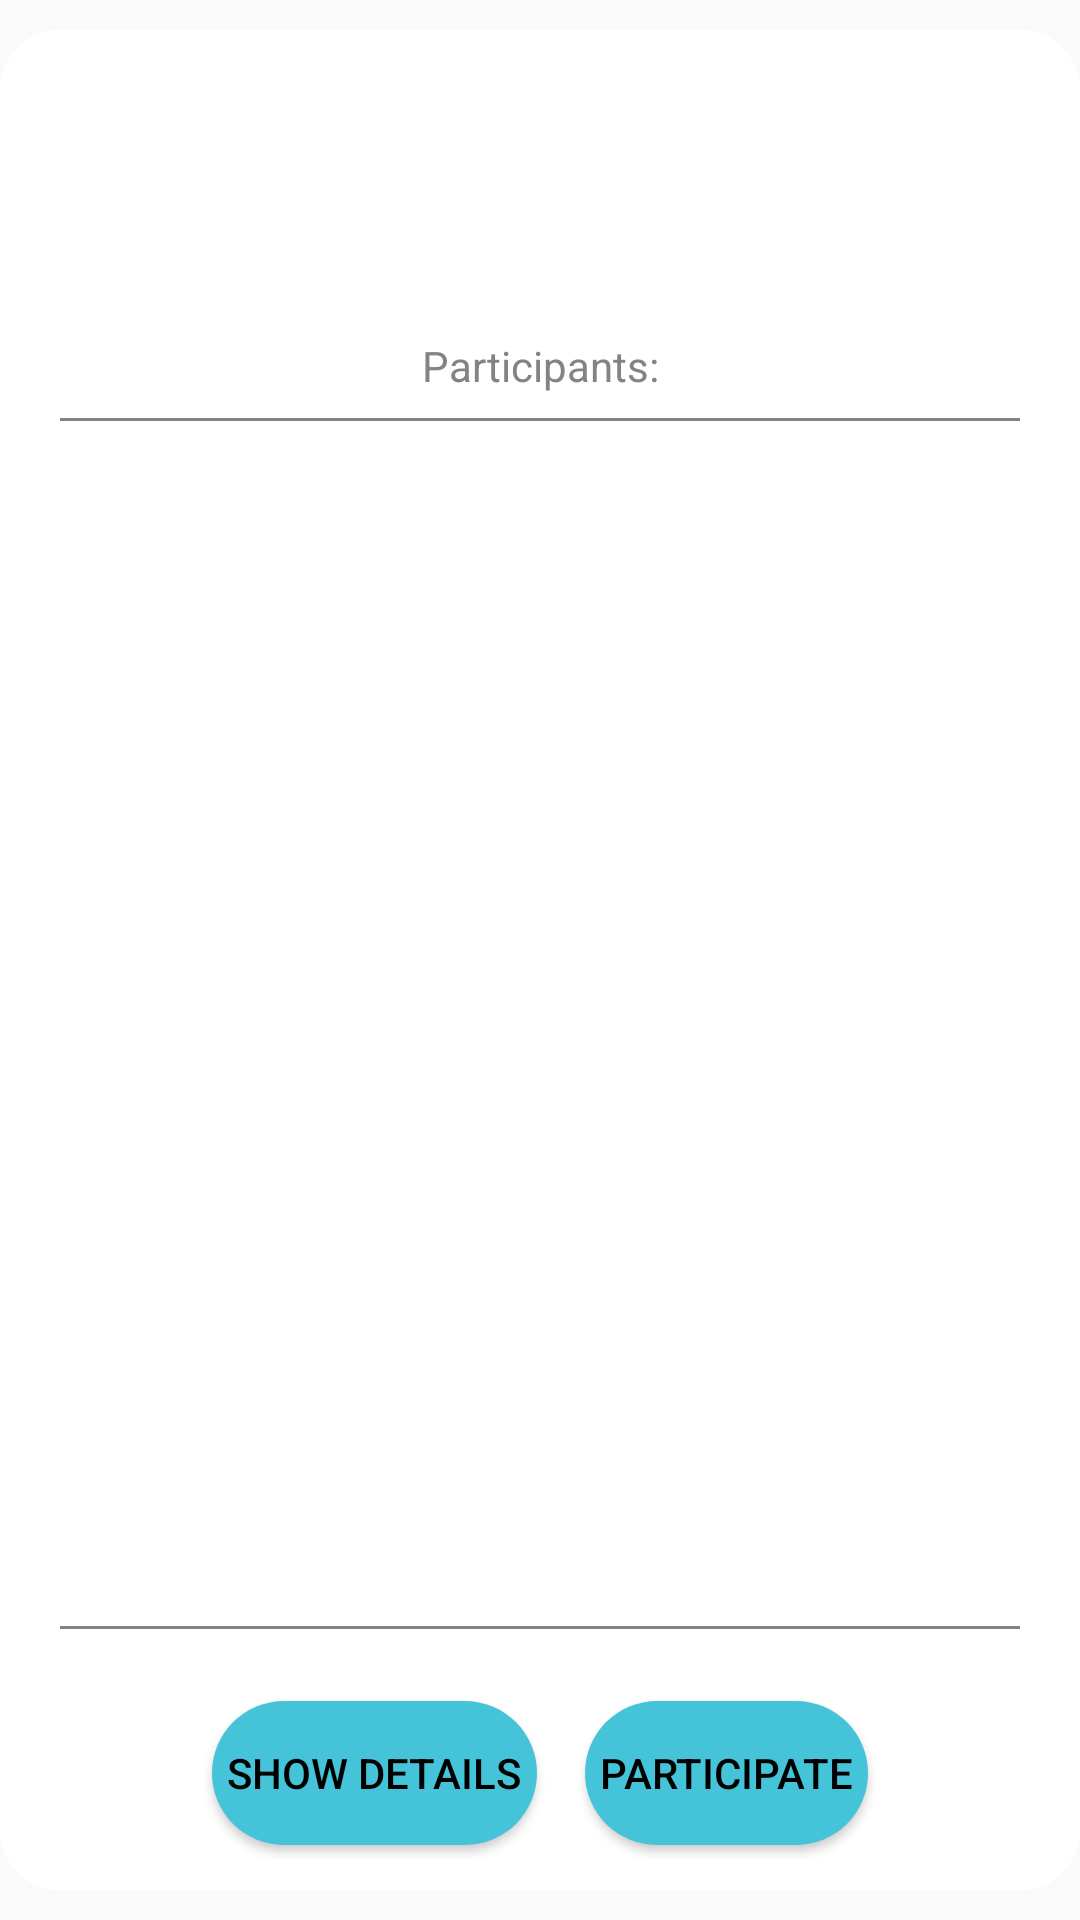

Write the Android layout XML for this screen, with the resource values it uses.
<!-- AndroidManifest.xml: application theme Theme.App -->
<!-- res/layout/tournament_dialog.xml -->
<?xml version="1.0" encoding="utf-8"?>
<RelativeLayout xmlns:android="http://schemas.android.com/apk/res/android"
    android:orientation="vertical"
    android:background="@drawable/dialog_inset"
    android:layout_width="match_parent"
    android:layout_height="wrap_content"
    android:layout_marginLeft="20dip"
    android:layout_marginRight="20dip"
    android:padding="20dp">

    <TextView
        android:id="@+id/title"
        android:layout_width="match_parent"
        android:layout_height="wrap_content"
        android:layout_marginVertical="18dp"
        android:textSize="36sp"
        android:textStyle="bold"
        android:textAlignment="center" />

    <TextView
        android:id="@+id/participants_header"
        android:layout_width="match_parent"
        android:layout_height="wrap_content"
        android:layout_marginVertical="8dp"
        android:textAlignment="center"
        android:textColor="?attr/PrimaryTextDark"
        android:layout_below="@id/title"
        android:text="@string/participants" />

    <View
        android:layout_width="match_parent"
        android:layout_height="1dp"
        android:background="?android:attr/listDivider"
        android:layout_below="@id/participants_header"/>

    <androidx.recyclerview.widget.RecyclerView
        android:id="@+id/participants_list"
        android:layout_width="match_parent"
        android:layout_height="wrap_content"
        android:layout_marginVertical="8dp"
        android:layout_above="@id/buttons"
        android:layout_below="@id/participants_header"
        android:background="?attr/Primary">
    </androidx.recyclerview.widget.RecyclerView>

    <View
        android:layout_width="match_parent"
        android:layout_height="1dp"
        android:background="?android:attr/listDivider"
        android:layout_below="@id/participants_list"/>

    <LinearLayout
        android:id="@+id/buttons"
        android:layout_width="wrap_content"
        android:layout_height="wrap_content"
        android:layout_centerHorizontal="true"
        android:layout_alignParentBottom="true"
        android:layout_marginTop="20dp"
        android:orientation="horizontal">

        <Button
            android:layout_width="wrap_content"
            android:layout_height="match_parent"
            android:layout_gravity="center"
            android:textColor="?attr/PrimaryText"
            android:background="@drawable/button"
            android:padding="5dp"
            android:paddingHorizontal="15dp"
            android:layout_marginHorizontal="8dp"
            android:layout_marginVertical="5dp"
            android:text="@string/show_details" />

        <Button
            android:id="@+id/participate"
            android:layout_width="wrap_content"
            android:layout_height="match_parent"
            android:layout_gravity="center"
            android:textColor="?attr/PrimaryText"
            android:background="@drawable/button"
            android:layout_marginHorizontal="8dp"
            android:layout_marginVertical="5dp"
            android:padding="5dp"
            android:paddingHorizontal="15dp"
            android:text="@string/participate" />

    </LinearLayout>
</RelativeLayout>
<!-- resources referenced by this layout -->
<resources>
  <!-- drawable button (drawable) -->
  <?xml version="1.0" encoding="utf-8"?>
      <shape xmlns:android="http://schemas.android.com/apk/res/android"
          android:shape="rectangle" android:padding="10dp">
          <solid android:color="?attr/Accent"/>
          <corners android:radius="100dp"/>
      </shape>
  <!-- drawable dialog_inset (drawable) -->
  <?xml version="1.0" encoding="utf-8"?>
  <inset
      xmlns:android="http://schemas.android.com/apk/res/android"
      android:drawable="@drawable/rounded_corners"
      android:insetTop="10dp"
      android:insetBottom="10dp">
  </inset>
  <string name="participants">Participants:</string>
  <string name="participate">Participate</string>
  <string name="show_details">Show Details</string>
  <style name="Theme.App" parent="Theme.AppCompat.Light.NoActionBar">
          <item name="colorPrimary">@color/Primary</item>
          <item name="colorPrimaryDark">@color/PrimaryDark</item>
          <item name="colorAccent">@color/Accent</item>
          <item name="Accent">@color/Accent</item>
          <item name="Primary">@color/Primary</item>
          <item name="PrimaryDark">@color/PrimaryDark</item>
          <item name="PrimaryText">@color/PrimaryText</item>
          <item name="PrimaryTextDark">@color/PrimaryTextDark</item>
          <item name="android:textColorPrimary">@color/PrimaryText</item>
          <item name="android:listDivider">@color/PrimaryTextDark</item>
          <item name="android:textColorSecondary">@color/PrimaryTextDark</item>
          <item name="drawerArrowStyle">@style/DrawerArrowStyle</item>
          <item name="android:itemBackground">?attr/Primary</item>
          <item name="android:textColor">?attr/PrimaryText</item>
          <item name="colorControlNormal">?attr/PrimaryText</item>
          <item name="android:actionOverflowButtonStyle">@style/ActionButtonOverflow</item>
          <item name="ToolbarTheme">@style/Theme.App</item>
      </style>
  <!-- drawable rounded_corners (drawable) -->
  <?xml version="1.0" encoding="utf-8"?>
  <shape xmlns:android="http://schemas.android.com/apk/res/android">
      <solid
          android:color="?attr/Primary"/>
      <corners
          android:radius="20dp" />
  </shape>
  <color name="Primary">#FFFFFF</color>
  <color name="PrimaryDark">#E5E5E5</color>
  <color name="Accent">#45C4D9</color>
  <color name="PrimaryText">#000000</color>
  <color name="PrimaryTextDark">#838383</color>
  <style name="DrawerArrowStyle" parent="Widget.AppCompat.DrawerArrowToggle">
          <item name="color">?attr/PrimaryText</item>
      </style>
  <style name="ActionButtonOverflow" parent="@style/Widget.AppCompat.ActionButton.Overflow">
          <item name="android:tint">?attr/PrimaryText</item>
      </style>
</resources>
